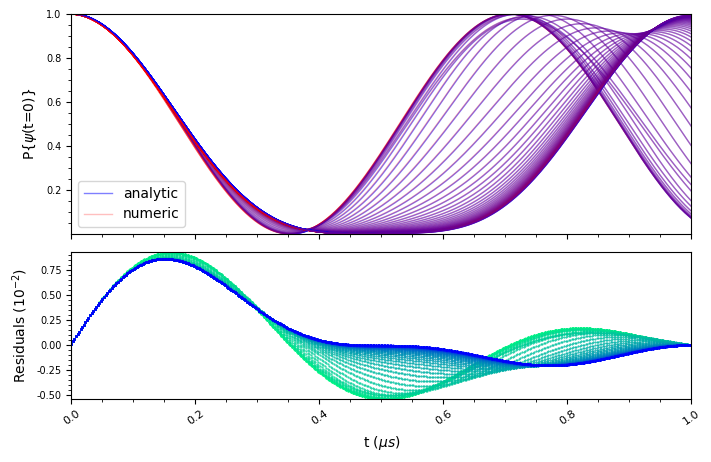
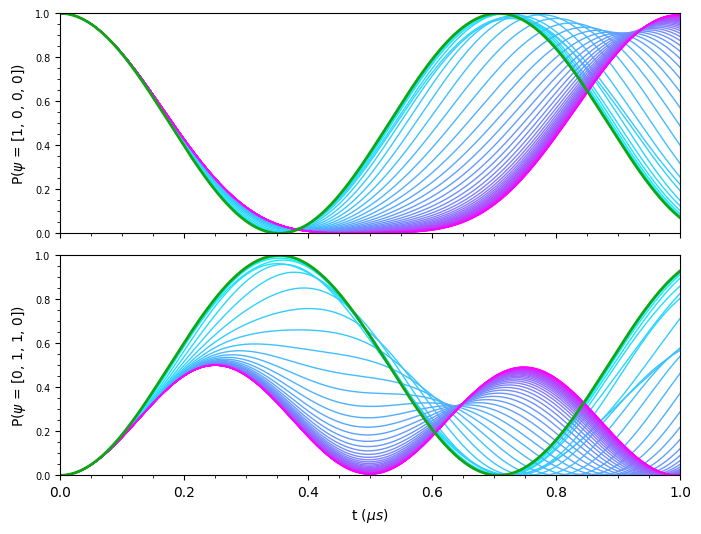
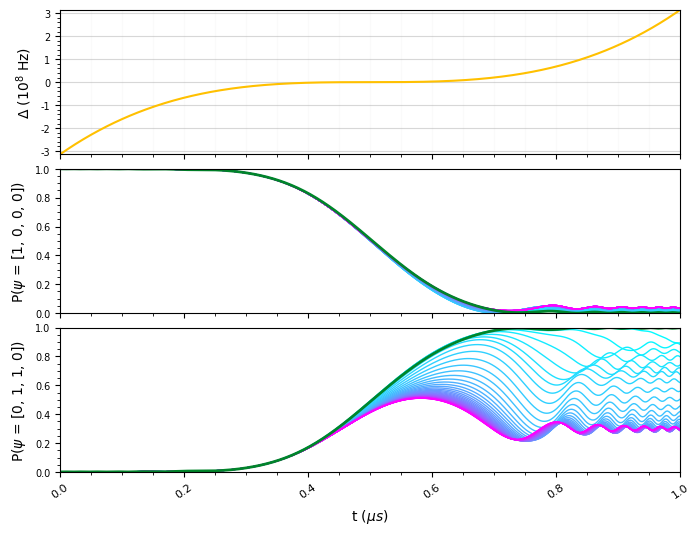

Source code (Python) for these figures, in order:
import numpy as np
import matplotlib.pyplot as plt
from scipy import constants, linalg
import matplotlib as mpl

# sets some initial parameters globally for plotting graphs
plt.rcParams['lines.linewidth'] = 1.0
plt.rcParams['axes.xmargin'] = 0
plt.rcParams['axes.ymargin'] = 0
plt.rcParams['xtick.minor.visible'] = True
plt.rcParams['ytick.minor.visible'] = True
plt.rcParams['axes.labelpad'] = 5
mpl.rc('font', family='palatino linotype')


n1 = 400    # defines no. of timesteps
n2 = 50     # defines no. of different V values to plot simulaneously
ts = np.linspace(0, 1e-6, n1)   # defines t values
dt = 1e-6/n1    # value of individual timestep
qs = np.linspace(0, 35, n2) # linear range of inputs for a function to output desired V values to plot
colormap = mpl.colormaps["cool"].resampled(n2)(range(n2))   # defines colour of each different V value plot
colormap_residuals = mpl.colormaps["winter"].resampled(n2)(range(n2)) # defines colour for residuals plot

# sets up a variety of functions that take as an input the linear space of t and q values.
# t functions are to produce a varying detuning to alter the Hamiltonian's value as a function of time
# q functions are aim to produce a spread of plots of differing V values that look clean and smooth.
a = 1.2
constant_fn = lambda t, max: max + 0*t
t_fn_1 = lambda t, max: 8*max*((t-(ts[-1]/2))/ts[-1])**3
t_fn_2 = lambda t, max: 4*max*((t-(ts[-1]/2))/ts[-1])**2
t_fn_3 = lambda t, max: max*((2/ts[-1])*(t-(ts[-1]/2)))**5
t_fn_4 = lambda t, max: max*((2/ts[-1])*(t-(ts[-1]/2)))
t_sine_1 = lambda t, max: max*np.sin(2*np.pi*t/ts[-1])
q_fn_1 = lambda q, max: max*10**(-(1/a)*np.log(q+1))
q_fn_2 = lambda q, max: max*q/20

# Hamiltonian object, which has methods constructing a 4x4 matrix representation, and giving its eigenvalues and eigenvectors.
class Hamiltonian:
    def __init__(self, omega, delta_func, delta_max, phi, v):
        self.omega = omega
        self.delta_func = delta_func
        self.delta_max = delta_max
        self.phi = phi
        self.v = v

    def v_update(self, v_func, v_max, q):
        self.v = v_func(q, v_max)

    def matrix(self, t):
        h = (constants.hbar/2)*np.array([

            [2*self.delta_func(t, self.delta_max), self.omega*np.exp(-1j*self.phi), self.omega*np.exp(-1j*self.phi), 0],
            [self.omega*np.exp(1j*self.phi), 0, 0, self.omega*np.exp(-1j*self.phi)],
            [self.omega*np.exp(1j*self.phi), 0, 0, self.omega*np.exp(-1j*self.phi)],
            [0, self.omega*np.exp(1j*self.phi), self.omega*np.exp(1j*self.phi), -2*self.delta_func(t, self.delta_max) + 2*self.v]

            ])

        return h

    def eig(self, t):
        h = self.matrix(t)
        return np.linalg.eig(h)

# Object that contains an instance of a whole system, with an initial state given and a Hamiltonian for the system.
# Can compute the state at any time given in ts array, as well as the probability of measurement collapsing said state into any other given state.
# Can solve this analytically if time independent Hamiltonian and via Trotter-Suzuki decomposition if not.
# Also contains graphing functions of the probability of the system being in any given state through ts array.
class System:
    def __init__(self, initial_wavefunction, hamiltonian):
        self.initial_state = (1/np.sqrt(sum(np.array(initial_wavefunction)**2)))*np.array(initial_wavefunction)
        self.hamiltonian = hamiltonian

    # solves analytically for the state at any time t. Only possible for H constant in time. Returns single value
    def evolve_analytic(self, wavefunction, t):
        eigenvalues, eigenvectors = self.hamiltonian.eig(t)
        eigenbasis = np.transpose(eigenvectors)
        inverse_basis = np.linalg.inv(eigenbasis)
        eig_wavefunction = np.dot(eigenbasis, wavefunction)
        time_evolved =  np.array([y*np.exp((-1j*t*eigenvalues[x])/(constants.hbar)) for x,y in enumerate(eig_wavefunction)])
        return np.dot(inverse_basis, time_evolved)

    # solves numerically for the state at any time t within ts array for any given H. Returns array of every value through ts
    def trotter_evolve(self, wavefunction):
        trotter_evolved = list(np.zeros(len(ts)))
        for i, j in enumerate(ts):
            time_operator = linalg.expm((-1j/constants.hbar)*(self.hamiltonian.matrix(j))*dt)
            if i == 0:
                trotter_evolved[i] = np.dot(time_operator, wavefunction)
            else:
                trotter_evolved[i] = np.dot(time_operator, trotter_evolved[i-1])
        return trotter_evolved

    # returns state at a time t. For time independent H uses analytical solution unless specified otherwise with "method" parameter.
    # if using numerical method input t is required to be within ts array.
    def state(self, t, *method):
        if (self.hamiltonian.delta_func != constant_fn) or (method == "numerical"):
            flag = False
            for i in ts:
                if t == i:
                    flag = True
            if flag == False:
                return "t value must be within the ts array"
            index = list(ts).index(t)
            return self.trotter_evolve(self.initial_state)[index] 
        else:
            return self.evolve_analytic(self.initial_state, t)

    def probability(self, desired_state, evolved_state):
        state = (1/np.sqrt(sum(np.array(desired_state)**2)))*np.array(desired_state)
        inner_product = np.dot(np.conjugate(state), evolved_state)
        return np.real(np.conjugate(inner_product)*inner_product)
    
    def graph_probability(self, states, v_func, v_max):
        normalised_states = np.array(list(map(lambda x: (1/np.sqrt(sum(np.array(x)**2)))*np.array(x), states)))
        if self.hamiltonian.delta_func == constant_fn:
            fig, axs = plt.subplots(len(normalised_states), sharex=True)
            fig.subplots_adjust(hspace=0.1)
            fig.set_size_inches(8, 3*len(normalised_states))
            for i in range(len(normalised_states)):
                for r, q in enumerate(qs):
                    self.hamiltonian.v_update(v_func, v_max, q)
                    axs[i].plot(ts*10**6, [self.probability(normalised_states[i], self.state(t)) for t in ts], color = colormap[r])
                self.hamiltonian.v_update(constant_fn, v_max, 0)
                axs[i].plot(ts*10**6, [self.probability(normalised_states[i], self.state(t)) for t in ts], color = "#10a610", linewidth=2)
                axs[i].set_yticks(np.arange(0, 1.2, 0.2), [0.0, 0.2, 0.4, 0.6, 0.8, 1.0])
                axs[i].tick_params(axis='y', labelsize=7)
                axs[i].set_ylabel(f"P($\\psi$ = {str(states[i])})", fontsize=10)
                axs[i].tick_params(axis='y', labelsize=7)
            plt.xlabel("t ($\\mu s$)", fontsize=10)
            plt.show()
        else:
            fig, axs = plt.subplots(len(normalised_states)+1, sharex=True)
            fig.subplots_adjust(hspace=0.1)
            fig.set_size_inches(8, 2*(len(normalised_states)+1))
            axs[0].plot(ts*10**6, np.array([self.hamiltonian.delta_func(t, self.hamiltonian.delta_max) for t in ts])*10**(-8), color='#ffc000', linewidth=1.5)
            axs[0].set_ylabel("$\\Delta$ ($10^8$ Hz)", fontsize=10)
            axs[0].tick_params(axis='y', labelsize=7)
            axs[0].grid(visible=True, alpha=0.5)
            axs[0].grid(which='both', axis='x', alpha=0.05)
            for i in range(len(normalised_states)):
                for r, q in enumerate(qs):
                    self.hamiltonian.v_update(v_func, v_max, q)
                    trotter_states = self.trotter_evolve(self.initial_state)
                    axs[i+1].plot(ts*10**6, [self.probability(normalised_states[i], trotter_states[r]) for r, t in enumerate(ts)], color = colormap[r])
                self.hamiltonian.v_update(constant_fn, v_max, 0)
                trotter_states = self.trotter_evolve(self.initial_state)
                axs[i+1].plot(ts*10**6, [self.probability(normalised_states[i], trotter_states[r]) for r, t in enumerate(ts)], color = "#00852a", linewidth=2)
                axs[i+1].set_yticks(np.arange(0, 1.2, 0.2), [0.0, 0.2, 0.4, 0.6, 0.8, 1.0])
                axs[i+1].set_ylabel(f"P($\\psi$ = {str(states[i])})", fontsize=10)
                axs[i+1].tick_params(axis='y', labelsize=7)
            axs[len(normalised_states)].tick_params(axis='x', labelrotation=35, labelsize=8)
            plt.xlabel("t ($\\mu s$)", fontsize=10)
            plt.show()

# Instantiates two cases of Hamiltonian
h_time_independent = Hamiltonian(2*np.pi*10**6, constant_fn, 0, 0, 2*np.pi*10**8)
h_time_dependent = Hamiltonian(2*np.pi*10**6, t_fn_1, 2*np.pi*50*10**6, 0, 2*np.pi*10**8)

# separate function that graphically compares the numerical and analytical methods for a time independent Hamiltonian, and an accompanying residual plot.
def compare_numerical_analytic(initial_wavefunction):
    compare_system = System(initial_wavefunction, h_time_independent)
    fig, axs = plt.subplots(2, 1, sharex=True, gridspec_kw={'height_ratios': [3, 2]})
    fig.subplots_adjust(hspace=0.1)
    fig.set_size_inches(8, 5)
    for r, q in enumerate(qs):
        compare_system.hamiltonian.v_update(q_fn_1, 2*np.pi*10**8, q)
        analytic_probabilities = np.array([compare_system.probability(initial_wavefunction, x) for x in [compare_system.state(t) for t in ts]])
        numerical_probabilities = np.array([compare_system.probability(initial_wavefunction, x) for x in compare_system.trotter_evolve(initial_wavefunction)])
        residuals = analytic_probabilities - numerical_probabilities
        axs[0].plot(ts*10**6, analytic_probabilities, color='b', alpha=0.5, label="analytic")
        axs[0].plot(ts*10**6, numerical_probabilities, color='r', alpha=0.25, label="numeric")
        axs[1].plot(ts*10**6, residuals*10**2, 'o', markersize=0.5, color=colormap_residuals[::-1][r])
    axs[1].tick_params(axis='x', labelrotation=35, labelsize=8)
    axs[0].tick_params(axis='y', labelsize=7)
    axs[1].tick_params(axis='y', labelsize=7)
    axs[0].set_ylabel("P{$\\psi$(t=0)}", fontsize=10)
    axs[1].set_ylabel("Residuals ($10^{-2}$)", fontsize=10)
    axs[0].legend(["analytic", "numeric"])
    plt.xlabel("t ($\\mu s$)", fontsize=10)
    plt.show()


def main():

    compare_numerical_analytic([1,0,0,0])

    system_1 = System([1,0,0,0], h_time_independent)
    system_1.graph_probability([[1,0,0,0], [0,1,1,0]], q_fn_1, 2*np.pi*10**8)


    system_2 = System([1,0,0,0], h_time_dependent)
    system_2.graph_probability([[1,0,0,0], [0,1,1,0]], q_fn_1, 2*np.pi*10**8)

    return None

if __name__ == "__main__":
    main()